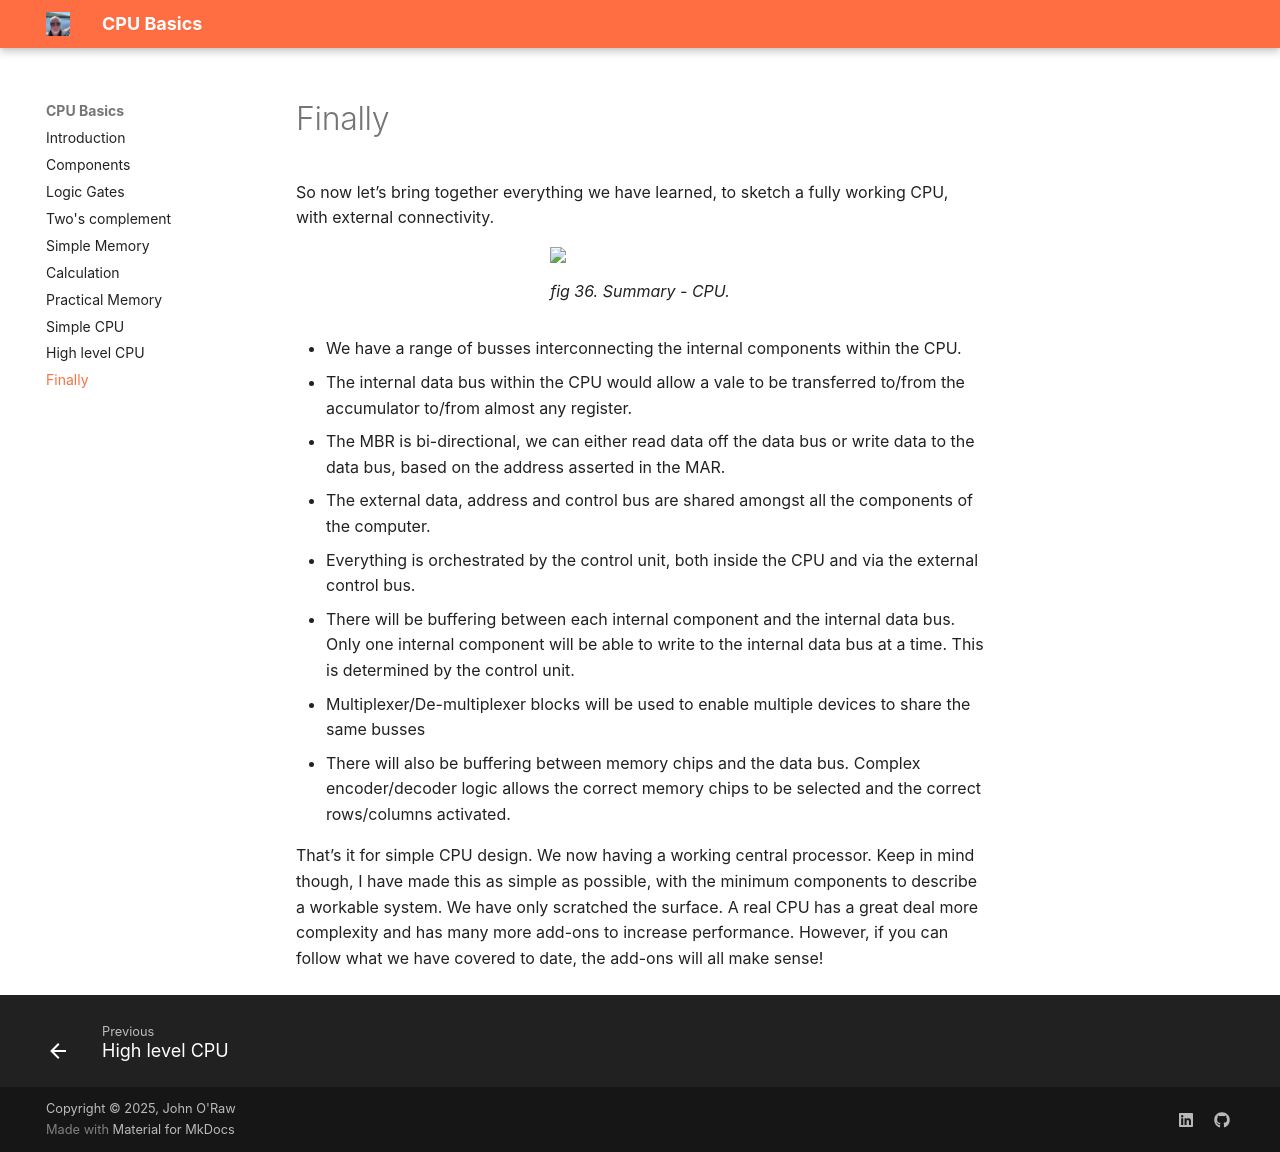

repository: JOR-Donegal/CPUBasics26 · page: i/index.html · generator: mkdocs

# Finally

So now let’s bring together everything we have learned, to sketch a fully working CPU, with external connectivity.

<figure>
<img src = "https://jor-donegal.github.io/CPUBasics26/images/fig36.jpg">
<figcaption>fig 36. Summary - CPU.</figcaption>
</figure>

- We have a range of busses interconnecting the internal components within the CPU. 
- The internal data bus within the CPU would allow a vale to be transferred to/from the accumulator to/from almost any register.
- The MBR is bi-directional, we can either read data off the data bus or write data to the data bus, based on the address asserted in the MAR.
- The external data, address and control bus are shared amongst all the components of the computer.
- Everything is orchestrated by the control unit, both inside the CPU and via the external control bus.
- There will be buffering between each internal component and the internal data bus. Only one internal component will be able to write to the internal data bus at a time. This is determined by the control unit.
- Multiplexer/De-multiplexer blocks will be used to enable multiple devices to share the same busses
- There will also be buffering between memory chips and the data bus. Complex encoder/decoder logic allows the correct memory chips to be selected and the correct rows/columns activated.

That’s it for simple CPU design. We now having a working central processor. Keep in mind though, I have made this as simple as possible, with the minimum components to describe a workable system. We have only scratched the surface. A real CPU has a great deal more complexity and has many more add-ons to increase performance. However, if you can follow what we have covered to date, the add-ons will all make sense!
